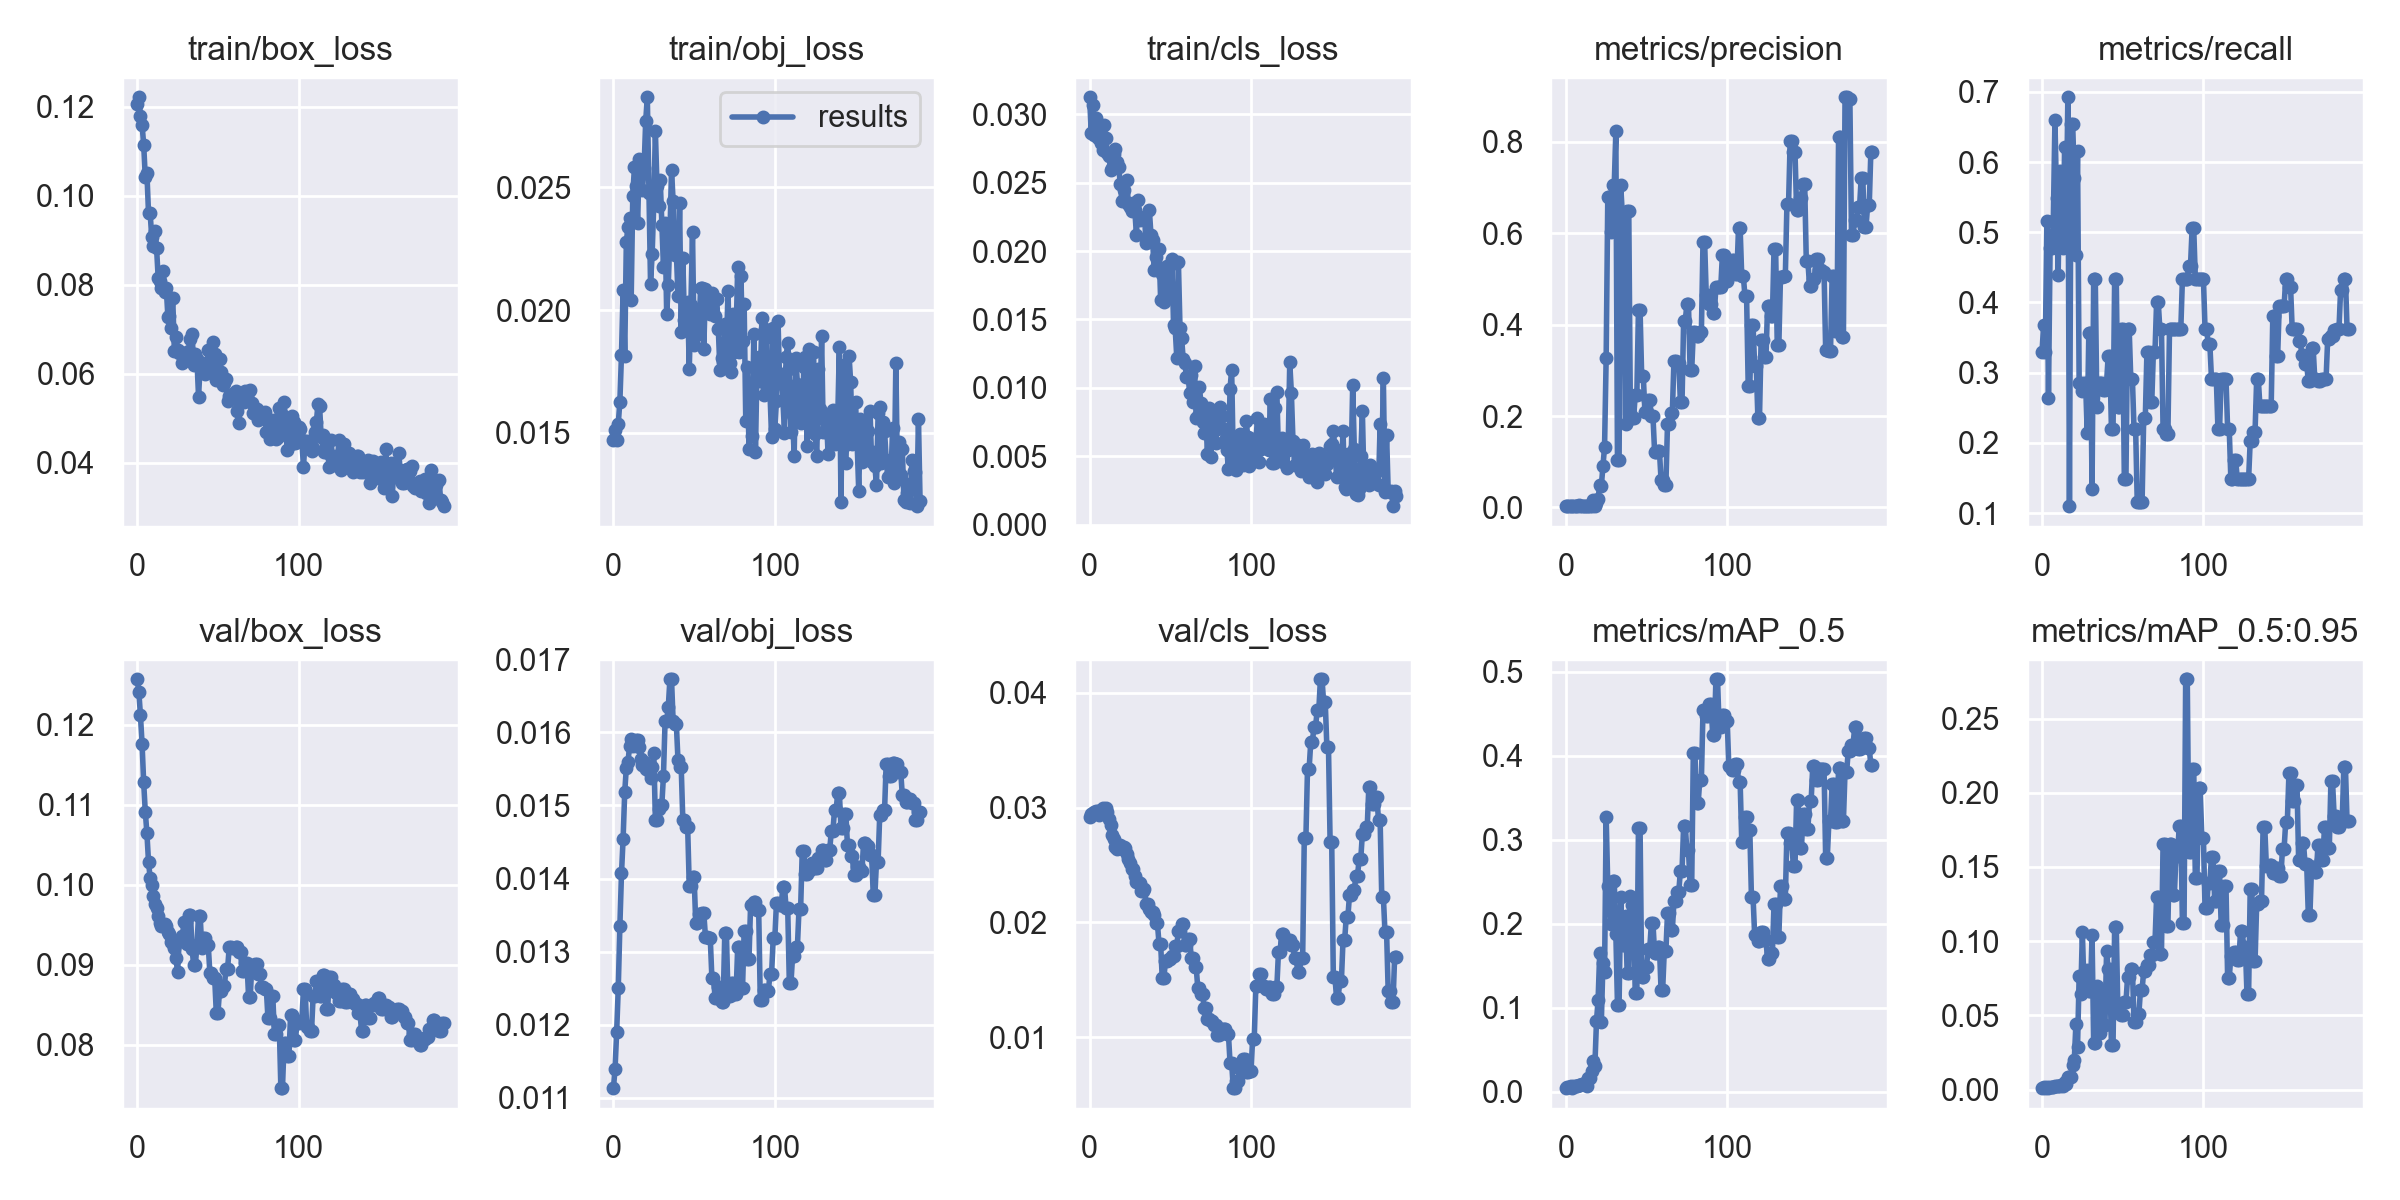

The file beside this chart, header and first rows:
epoch, train/box_loss, train/obj_loss, train/cls_loss, metrics/precision, metrics/recall, metrics/mAP_0.5, metrics/mAP_0.5:0.95, val/box_loss, val/obj_loss, val/cls_loss, x/lr0, x/lr1, x/lr2
0, 0.1207, 0.0147, 0.03124, 0.002867, 0.3297, 0.004871, 0.00132, 0.1257, 0.01113, 0.02921, 0.0991, 0.0001, 0.0001
1, 0.1222, 0.01512, 0.02861, 0.002908, 0.3681, 0.005737, 0.001765, 0.1241, 0.01139, 0.0294, 0.0973, 0.0002994, 0.0002994
2, 0.118, 0.01472, 0.03069, 0.002861, 0.3297, 0.00562, 0.001318, 0.1211, 0.01189, 0.02956, 0.0955, 0.000498, 0.000498
3, 0.116, 0.01537, 0.0285, 0.003712, 0.5165, 0.006606, 0.001462, 0.1176, 0.0125, 0.02962, 0.0937, 0.0006958, 0.0006958
4, 0.1115, 0.01627, 0.02972, 0.003948, 0.2637, 0.004121, 0.0009593, 0.1128, 0.01335, 0.02973, 0.09189, 0.0008929, 0.0008929
5, 0.1042, 0.01819, 0.0283, 0.003351, 0.478, 0.007104, 0.001615, 0.1091, 0.01407, 0.02969, 0.09009, 0.001089, 0.001089
6, 0.1052, 0.02081, 0.02888, 0.003356, 0.478, 0.006783, 0.001619, 0.1065, 0.01454, 0.02939, 0.08829, 0.001285, 0.001285
7, 0.0961, 0.01813, 0.02791, 0.004221, 0.5165, 0.007158, 0.001871, 0.1029, 0.01518, 0.0296, 0.08648, 0.001479, 0.001479
8, 0.09618, 0.02277, 0.02736, 0.004463, 0.6593, 0.008041, 0.002365, 0.1008, 0.01552, 0.02995, 0.08467, 0.001673, 0.001673
9, 0.09067, 0.0234, 0.02921, 0.003724, 0.5494, 0.008133, 0.002436, 0.09996, 0.01559, 0.02976, 0.08287, 0.001866, 0.001866
10, 0.08871, 0.02377, 0.0283, 0.003816, 0.4396, 0.008685, 0.002222, 0.09859, 0.01581, 0.03, 0.08106, 0.002058, 0.002058
11, 0.09216, 0.02043, 0.02715, 0.004121, 0.5879, 0.008593, 0.002642, 0.09758, 0.01591, 0.02958, 0.07925, 0.00225, 0.00225
12, 0.08821, 0.02466, 0.02698, 0.003723, 0.5494, 0.009783, 0.002989, 0.09705, 0.01581, 0.02902, 0.07744, 0.002441, 0.002441
13, 0.08142, 0.02581, 0.02591, 0.004311, 0.478, 0.007263, 0.002668, 0.09609, 0.01585, 0.02847, 0.07563, 0.002631, 0.002631
14, 0.08076, 0.02506, 0.02603, 0.003666, 0.6209, 0.01627, 0.004833, 0.09527, 0.0159, 0.02757, 0.07382, 0.00282, 0.00282
15, 0.07938, 0.02356, 0.02711, 0.004273, 0.511, 0.01578, 0.004038, 0.09482, 0.0159, 0.0273, 0.07201, 0.003008, 0.003008
16, 0.08318, 0.02615, 0.02744, 0.003973, 0.6923, 0.02491, 0.008357, 0.09492, 0.01579, 0.02661, 0.07019, 0.003195, 0.003195
17, 0.07848, 0.02599, 0.02649, 0.01685, 0.1099, 0.03691, 0.008258, 0.09509, 0.01564, 0.02641, 0.06838, 0.003382, 0.003382
18, 0.07927, 0.0249, 0.02615, 0.003612, 0.6539, 0.03091, 0.008165, 0.09488, 0.01555, 0.0267, 0.06657, 0.003568, 0.003568
19, 0.07282, 0.02581, 0.02488, 0.009192, 0.6539, 0.08396, 0.01657, 0.09412, 0.01559, 0.02675, 0.06475, 0.003753, 0.003753
20, 0.073, 0.02771, 0.02367, 0.01837, 0.5769, 0.1093, 0.02015, 0.09385, 0.0155, 0.02644, 0.06294, 0.003938, 0.003938
21, 0.07022, 0.02867, 0.02443, 0.0502, 0.467, 0.1653, 0.0442, 0.09287, 0.01555, 0.02656, 0.06112, 0.004121, 0.004121
22, 0.07704, 0.02475, 0.02369, 0.04716, 0.6154, 0.08271, 0.02877, 0.09254, 0.01547, 0.02647, 0.0593, 0.004304, 0.004304
23, 0.06513, 0.02107, 0.02521, 0.09111, 0.2857, 0.153, 0.07635, 0.09215, 0.01537, 0.02593, 0.05749, 0.004486, 0.004486
24, 0.06828, 0.02229, 0.02343, 0.1328, 0.2857, 0.1427, 0.06431, 0.09078, 0.01553, 0.02554, 0.05567, 0.004667, 0.004667
25, 0.06535, 0.02432, 0.02319, 0.328, 0.2743, 0.3273, 0.1061, 0.08913, 0.01572, 0.02514, 0.05385, 0.004848, 0.004848
26, 0.06457, 0.02728, 0.0229, 0.6788, 0.2857, 0.245, 0.06904, 0.09299, 0.0148, 0.02463, 0.05203, 0.005027, 0.005027
27, 0.06457, 0.02504, 0.02349, 0.6788, 0.2857, 0.245, 0.06904, 0.09299, 0.0148, 0.02463, 0.05021, 0.005206, 0.005206
28, 0.06233, 0.02423, 0.02298, 0.6017, 0.2143, 0.1997, 0.08039, 0.09364, 0.01495, 0.02405, 0.04838, 0.005384, 0.005384
29, 0.06377, 0.02532, 0.02118, 0.7058, 0.3571, 0.251, 0.06655, 0.09528, 0.01501, 0.02356, 0.04656, 0.005561, 0.005561
30, 0.0637, 0.02349, 0.02373, 0.7058, 0.3571, 0.251, 0.06655, 0.09528, 0.01501, 0.02356, 0.04474, 0.005738, 0.005738
31, 0.06498, 0.02176, 0.02227, 0.8232, 0.1341, 0.1879, 0.104, 0.09255, 0.01541, 0.02346, 0.04291, 0.005913, 0.005913
32, 0.06516, 0.02357, 0.02233, 0.1028, 0.4341, 0.1035, 0.03116, 0.09624, 0.01615, 0.02274, 0.04109, 0.006088, 0.006088
33, 0.06779, 0.01983, 0.02236, 0.1028, 0.4341, 0.1035, 0.03116, 0.09624, 0.01615, 0.02274, 0.03926, 0.006262, 0.006262
34, 0.06882, 0.02104, 0.0225, 0.7052, 0.2507, 0.2323, 0.07008, 0.09193, 0.01635, 0.02288, 0.03744, 0.006436, 0.006436
35, 0.06193, 0.02304, 0.02058, 0.6427, 0.2857, 0.1741, 0.03795, 0.08992, 0.01673, 0.02164, 0.03561, 0.006608, 0.006608
36, 0.06438, 0.02572, 0.02077, 0.6427, 0.2857, 0.1741, 0.03795, 0.08992, 0.01673, 0.02164, 0.03378, 0.00678, 0.00678
37, 0.0632, 0.02443, 0.02302, 0.1836, 0.2857, 0.2086, 0.06628, 0.09245, 0.01615, 0.0212, 0.03195, 0.006951, 0.006951
38, 0.05482, 0.02223, 0.02121, 0.6495, 0.2751, 0.1414, 0.04364, 0.09614, 0.01611, 0.02087, 0.03012, 0.007121, 0.007121
39, 0.06179, 0.02233, 0.02084, 0.6495, 0.2751, 0.1414, 0.04364, 0.09614, 0.01611, 0.02087, 0.02829, 0.00729, 0.00729
40, 0.0623, 0.02058, 0.01864, 0.2061, 0.2857, 0.2327, 0.09309, 0.0921, 0.01562, 0.02063, 0.02646, 0.007458, 0.007458
41, 0.06093, 0.02437, 0.01955, 0.1957, 0.3242, 0.2223, 0.08116, 0.09337, 0.01553, 0.01994, 0.02463, 0.007626, 0.007626
42, 0.05997, 0.01911, 0.01889, 0.1957, 0.3242, 0.2223, 0.08116, 0.09337, 0.01553, 0.01994, 0.02279, 0.007793, 0.007793
43, 0.06028, 0.02211, 0.02013, 0.2455, 0.2198, 0.1171, 0.03026, 0.09249, 0.0148, 0.01815, 0.02096, 0.007959, 0.007959
44, 0.06544, 0.01959, 0.01644, 0.2455, 0.2198, 0.1171, 0.03026, 0.09249, 0.0148, 0.01815, 0.01912, 0.008125, 0.008125
45, 0.06202, 0.01942, 0.01832, 0.4321, 0.4341, 0.3142, 0.1092, 0.089, 0.0147, 0.01511, 0.01729, 0.008289, 0.008289
46, 0.06343, 0.02033, 0.01626, 0.4321, 0.4341, 0.3142, 0.1092, 0.089, 0.0147, 0.01511, 0.01545, 0.008453, 0.008453
47, 0.06712, 0.01761, 0.01655, 0.2877, 0.2514, 0.1367, 0.05303, 0.08835, 0.01389, 0.01666, 0.01362, 0.008616, 0.008616
48, 0.06451, 0.0202, 0.01893, 0.2877, 0.2514, 0.1367, 0.05303, 0.08835, 0.01389, 0.01666, 0.01178, 0.008778, 0.008778
49, 0.05863, 0.02318, 0.01657, 0.2096, 0.3626, 0.1487, 0.05058, 0.08398, 0.01402, 0.01678, 0.00994, 0.008939, 0.008939
50, 0.05859, 0.01856, 0.01899, 0.2096, 0.3626, 0.1487, 0.05058, 0.08398, 0.01402, 0.01678, 0.00901, 0.00901, 0.00901
51, 0.06324, 0.01992, 0.01939, 0.2355, 0.1484, 0.1704, 0.05876, 0.08668, 0.01339, 0.01711, 0.00901, 0.00901, 0.00901
52, 0.06027, 0.01997, 0.0146, 0.2355, 0.1484, 0.1704, 0.05876, 0.08668, 0.01339, 0.01711, 0.00899, 0.00899, 0.00899
53, 0.05754, 0.01903, 0.01437, 0.1991, 0.3626, 0.2003, 0.07567, 0.08735, 0.01352, 0.01798, 0.00897, 0.00897, 0.00897
54, 0.0579, 0.0209, 0.01221, 0.1991, 0.3626, 0.2003, 0.07567, 0.08735, 0.01352, 0.01798, 0.008951, 0.008951, 0.008951
55, 0.05887, 0.02091, 0.01922, 0.1221, 0.2912, 0.1656, 0.08153, 0.08951, 0.01353, 0.01922, 0.008931, 0.008931, 0.008931
56, 0.05397, 0.01843, 0.01438, 0.1221, 0.2912, 0.1656, 0.08153, 0.08951, 0.01353, 0.01922, 0.008911, 0.008911, 0.008911
57, 0.05493, 0.02085, 0.01363, 0.1237, 0.2198, 0.1727, 0.04541, 0.09219, 0.01321, 0.01985, 0.008891, 0.008891, 0.008891
58, 0.05475, 0.02026, 0.01207, 0.1237, 0.2198, 0.1727, 0.04541, 0.09219, 0.01321, 0.01985, 0.008871, 0.008871, 0.008871
59, 0.05466, 0.01996, 0.01183, 0.06096, 0.1154, 0.1212, 0.05079, 0.09212, 0.01319, 0.01802, 0.008852, 0.008852, 0.008852
... 131 more rows
